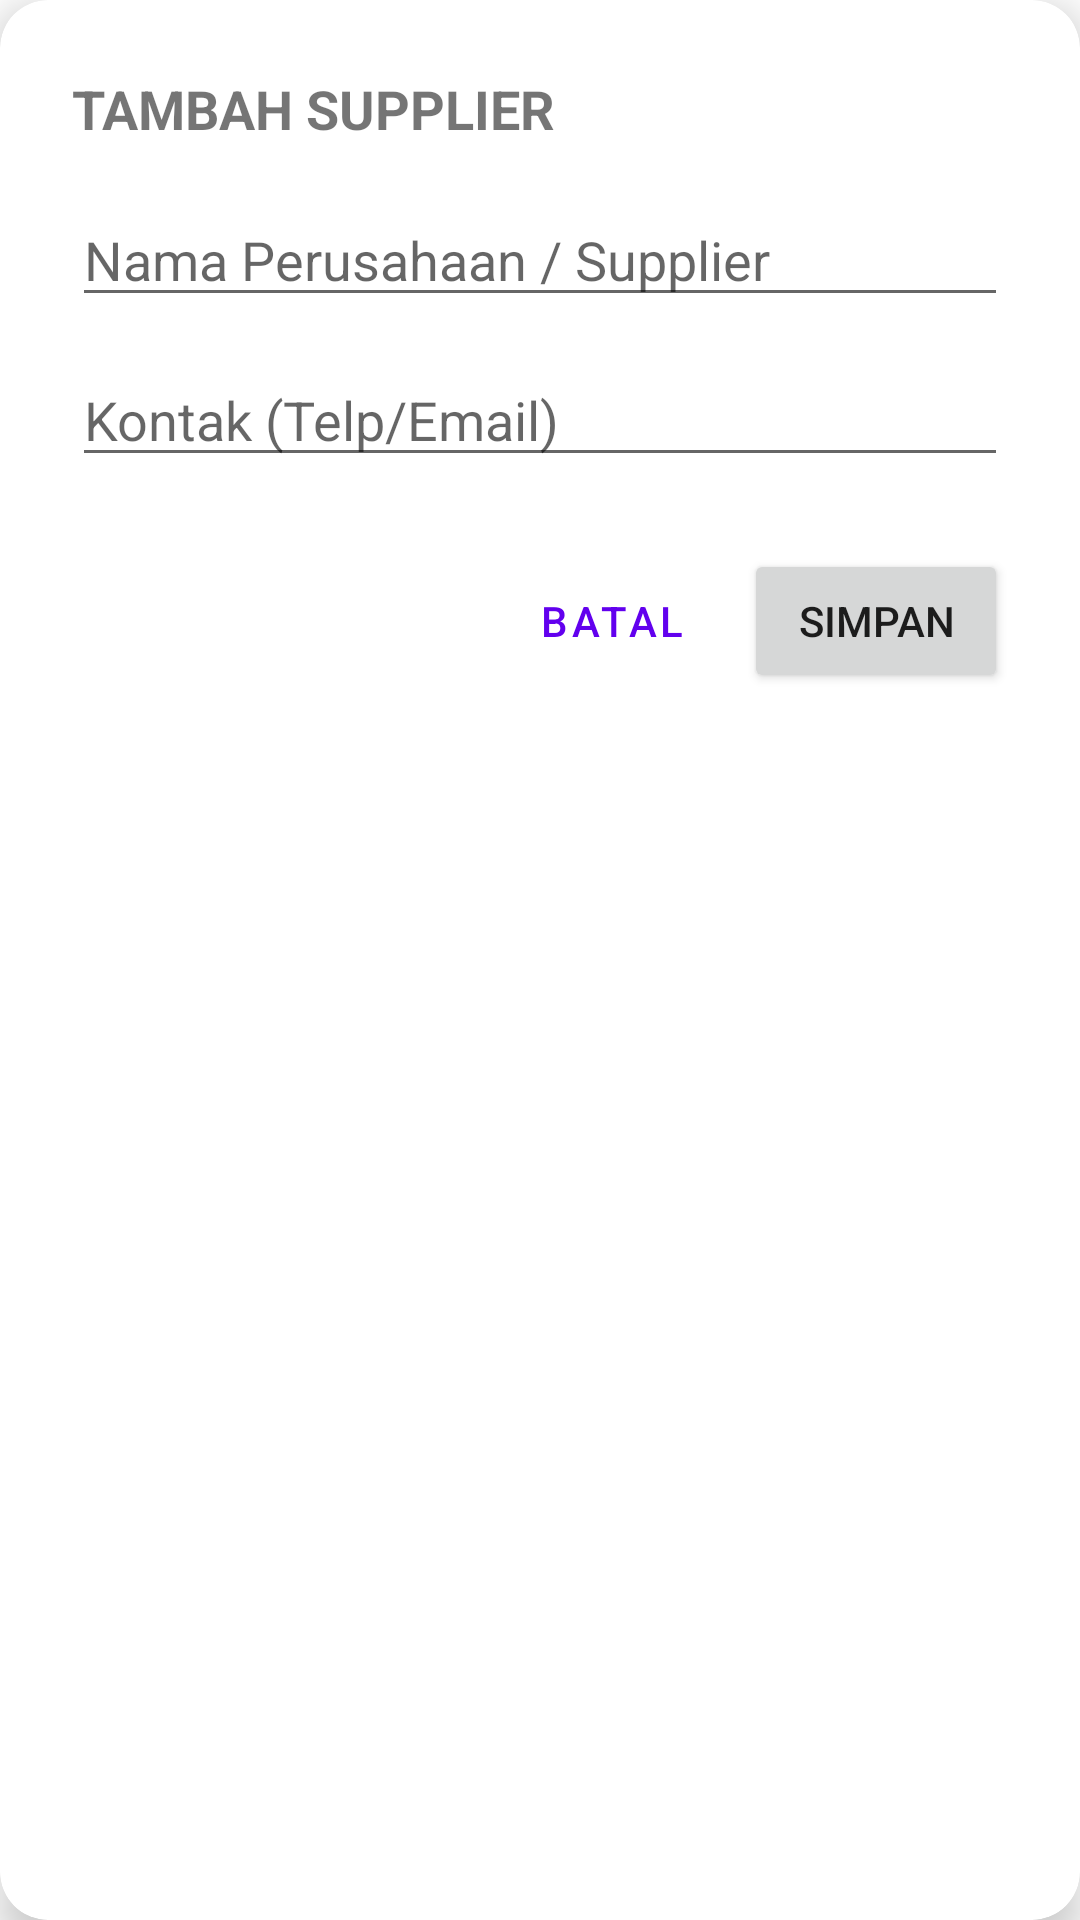

Produce the Android XML layout that renders to this screen, including the resource entries it uses.
<!-- AndroidManifest.xml: application theme Theme.StockApp -->
<!-- res/layout/dialog_supplier_input.xml -->
<?xml version="1.0" encoding="utf-8"?>
<androidx.cardview.widget.CardView xmlns:android="http://schemas.android.com/apk/res/android"
    xmlns:app="http://schemas.android.com/apk/res-auto"
    android:layout_width="match_parent"
    android:layout_height="wrap_content"
    android:layout_margin="20dp"
    app:cardCornerRadius="16dp"
    app:cardElevation="8dp">

    <LinearLayout
        android:layout_width="match_parent"
        android:layout_height="wrap_content"
        android:orientation="vertical"
        android:padding="24dp">

        <TextView
            android:text="TAMBAH SUPPLIER"
            android:textSize="18sp"
            android:textStyle="bold"
            android:layout_width="wrap_content"
            android:layout_height="wrap_content"
            android:layout_marginBottom="16dp"/>

        <EditText
            android:id="@+id/etSuppName"
            android:hint="Nama Perusahaan / Supplier"
            android:layout_width="match_parent"
            android:layout_height="wrap_content"
            android:layout_marginBottom="12dp"/>

        <EditText
            android:id="@+id/etSuppContact"
            android:hint="Kontak (Telp/Email)"
            android:layout_width="match_parent"
            android:layout_height="wrap_content"
            android:layout_marginBottom="24dp"/>

        <LinearLayout
            android:layout_width="match_parent"
            android:layout_height="wrap_content"
            android:gravity="end">
            <Button
                android:id="@+id/btnCancel"
                android:text="BATAL"
                style="@style/Widget.MaterialComponents.Button.TextButton"
                android:layout_width="wrap_content"
                android:layout_height="wrap_content"/>
            <Button
                android:id="@+id/btnSave"
                android:text="SIMPAN"
                android:layout_width="wrap_content"
                android:layout_height="wrap_content"/>
        </LinearLayout>
    </LinearLayout>
</androidx.cardview.widget.CardView>
<!-- resources referenced by this layout -->
<resources>
  <style name="Theme.StockApp" parent="Theme.MaterialComponents.DayNight.NoActionBar">
          <item name="colorPrimary">@color/purple_500</item>
          <item name="colorPrimaryVariant">@color/purple_700</item>
          <item name="colorOnPrimary">@color/white</item>
          <item name="colorSecondary">@color/teal_200</item>
          <item name="colorSecondaryVariant">@color/teal_700</item>
          <item name="colorOnSecondary">@color/black</item>
          <item name="android:statusBarColor" tools:targetApi="l">?attr/colorPrimaryVariant</item>
      </style>
  <color name="purple_500">#6200EE</color>
  <color name="purple_700">#3700B3</color>
  <color name="white">#FFFFFFFF</color>
  <color name="teal_200">#03DAC5</color>
  <color name="teal_700">#018786</color>
  <color name="black">#FF000000</color>
</resources>
